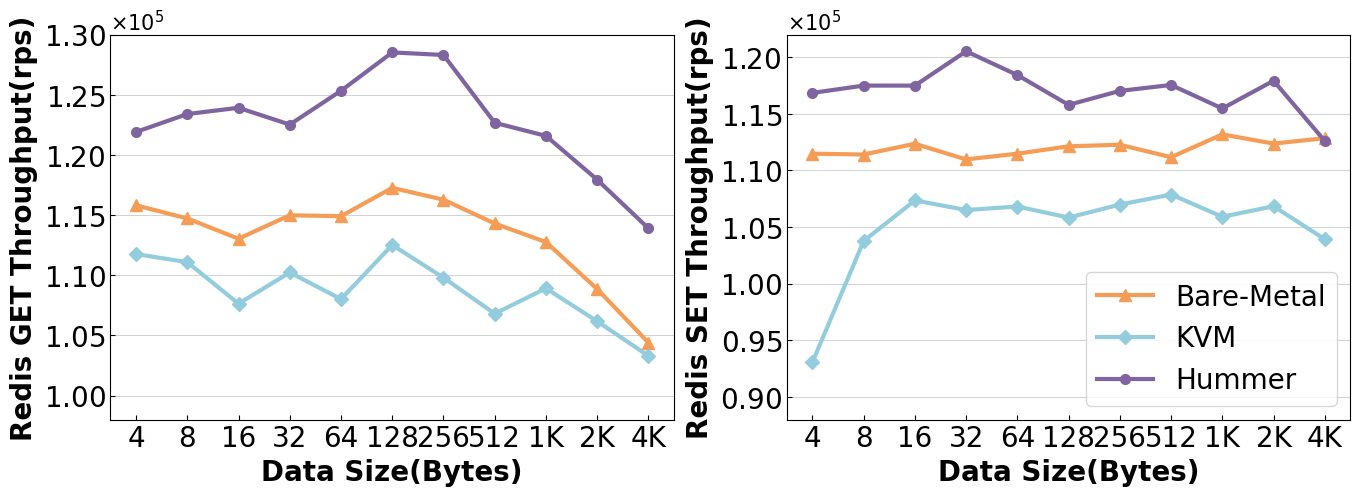

This chart was generated by the following Python code: (Note: this script raises an exception after producing the figure.)
import matplotlib.pyplot as plt
import numpy as np
import copy
import csv
from matplotlib.font_manager import FontProperties
import pandas as pd
import matplotlib.ticker as mticker
from matplotlib.ticker import FuncFormatter

def plot_line1(_x_ticks, _x_coordinates, _data, _colors, _x_label, _y_label, _line_labels,
              _markers, _legend_pos):
    types = len(_data)
    # Set ticks
    font_prop1 = FontProperties(family='Times New Roman', weight='normal', size=20)
    font_prop2 = FontProperties(family='Times New Roman', weight='normal', size=20)
    plt.xticks(_x_coordinates, _x_ticks)
    plt.ticklabel_format(style='sci', axis='y', scilimits=(0,0), useMathText=True)
    xtick_labels = plt.gca().get_xticklabels()
    ytick_labels = plt.gca().get_yticklabels()
    [xtick_label.set_fontproperties(font_prop1) for xtick_label in xtick_labels]
    [ytick_label.set_fontproperties(font_prop2) for ytick_label in ytick_labels]

    # Set x, y labels
    plt.xlabel(_x_label, {'family': 'Times New Roman', 'weight': 'bold', 'size': 20})
    plt.ylabel(_y_label, {'family': 'Times New Roman', 'weight': 'bold', 'size': 20})
    plt.ylim(98000,130000)
    # plt.title(title, {'family': 'Times New Roman', 'weight': 'bold', 'size': 14})

    # plot
    plt.plot(_x_coordinates, _data[0], color=_colors[0], marker=_markers[0], label=_line_labels[0], linewidth=3, markersize=8)
    plt.plot(_x_coordinates, _data[1], color=_colors[1], marker=_markers[1], label=_line_labels[1], linewidth=3, markersize=7)
    plt.plot(_x_coordinates, _data[2], color=_colors[2], marker=_markers[2], label=_line_labels[2], linewidth=3, markersize=7)
    plt.grid(linewidth=0.4, axis="y", zorder=0)
    
    # plt.legend(prop=font_prop1, loc=_legend_pos)

def plot_line2(_x_ticks, _x_coordinates, _data, _colors, _x_label, _y_label, _line_labels,
              _markers, _legend_pos):
    types = len(_data)
    # Set ticks
    font_prop1 = FontProperties(family='Times New Roman', weight='normal', size=20)
    font_prop2 = FontProperties(family='Times New Roman', weight='normal', size=20)
    plt.xticks(_x_coordinates, _x_ticks)
    plt.ticklabel_format(style='sci', axis='y', scilimits=(0,0), useMathText=True)
    xtick_labels = plt.gca().get_xticklabels()
    ytick_labels = plt.gca().get_yticklabels()
    [xtick_label.set_fontproperties(font_prop1) for xtick_label in xtick_labels]
    [ytick_label.set_fontproperties(font_prop2) for ytick_label in ytick_labels]

    # Set x, y labels
    plt.xlabel(_x_label, {'family': 'Times New Roman', 'weight': 'bold', 'size': 20})
    plt.ylabel(_y_label, {'family': 'Times New Roman', 'weight': 'bold', 'size': 20})
    plt.ylim(88000,122000)
    # plt.title(title, {'family': 'Times New Roman', 'weight': 'bold', 'size': 14})

    # plot
    plt.plot(_x_coordinates, _data[0], color=_colors[0], marker=_markers[0], label=_line_labels[0], linewidth=3, markersize=8)
    plt.plot(_x_coordinates, _data[1], color=_colors[1], marker=_markers[1], label=_line_labels[1], linewidth=3, markersize=7)
    plt.plot(_x_coordinates, _data[2], color=_colors[2], marker=_markers[2], label=_line_labels[2], linewidth=3, markersize=7)
    plt.grid(linewidth=0.4, axis="y", zorder=0)
    
    plt.legend(prop=font_prop1, loc=_legend_pos)

def plot_micro_latency(_x_ticks, _x_coordinates, _data_set, _data_get, _colors, _line_labels,
                       _markers, _filename, _legend_pos):
    plt.subplot(121)
    plot_line1(_x_ticks, _x_coordinates, _data_set, _colors, "Data Size(Bytes)", "Redis GET Throughput(rps)",
              _line_labels, _markers,
              _legend_pos)
    plt.subplot(122)
    plot_line2(_x_ticks, _x_coordinates, _data_get, _colors, "Data Size(Bytes)", "Redis SET Throughput(rps)",
              _line_labels, _markers,
              _legend_pos)
    plt.savefig(_filename, bbox_inches='tight')
    plt.show()
    print("Save send-recv.pdf")
    plt.clf()

if __name__ == "__main__":
    plt.rc('font', family='Times New Roman', weight='normal', size=15)
    plt.rcParams['font.sans-serif'] = ['SimHei']
    plt.rcParams['axes.unicode_minus'] = False
    plt.rcParams['figure.figsize'] = (16.0, 5.0)
    plt.rcParams['figure.dpi'] = 100
    plt.rcParams['savefig.dpi'] = 100
    plt.rcParams['xtick.direction'] = 'in'  # 将x周的刻度线方向设置向内
    plt.rcParams['ytick.direction'] = 'in'  # 将y轴的刻度方向设置向内
    # draw recv side figure
    x_coordinates = np.array(range(1, 12, 1))
    x_ticks = ["4", "8", "16", "32", "64", "128", "256", "512", "1K", "2K", "4K"]
    # [orange gold purple green blue]
    colors = ["#F59D56", "#93CDDD", "#7F659F", "#C4D6A0", "#FFD066"]
    markers = ['^', 'D', 'o', 'v', 's']
    labels = ["Bare-Metal", "KVM", "Hummer", "BSD-PIPE", "BSD-TCP"]

    """
    SIZE     4K  8K  16K  32K  64K  128K  256K  512K  1M  2M  4M     
    MEMCPY   --  --  ---  ---  ---  ----  ----  ----  --  --  --
    CP_FILE  --  --  ---  ---  ---  ----  ----  ----  --  --  --
    SCST     --  --  ---  ---  ---  ----  ----  ----  --  --  --
    PIPE     --  --  ---  ---  ---  ----  ----  ----  --  --  --
    TCP      --  --  ---  ---  ---  ----  ----  ----  --  --  --
    """


    _data_get = [
        [111483, 111408, 112360, 110975, 111483, 112133, 112271, 111173, 113186, 112372, 112854],
        [93058, 103767, 107354, 106508, 106815, 105843, 106986, 107875, 105910, 106838, 103929],
        [116850, 117495, 117495, 120525, 118427, 115794, 117027, 117550, 115473, 117925, 112600]
    ]
    _data_set = [
        [115807, 114718, 113033, 114982, 114903, 117261, 116279, 114299, 112752, 108849, 104395],
        [111757, 111086, 107631, 110229, 108015, 112511, 109794, 106803, 108909, 106168, 103295],
        [121907, 123396, 123916, 122519, 125329, 128518, 128304, 122669, 121581, 117938, 113895]
    ]

    plot_micro_latency(x_ticks, x_coordinates, _data_set, _data_get, colors, labels, markers,
                       "./img/redis-data-latency.pdf", 'best')

    